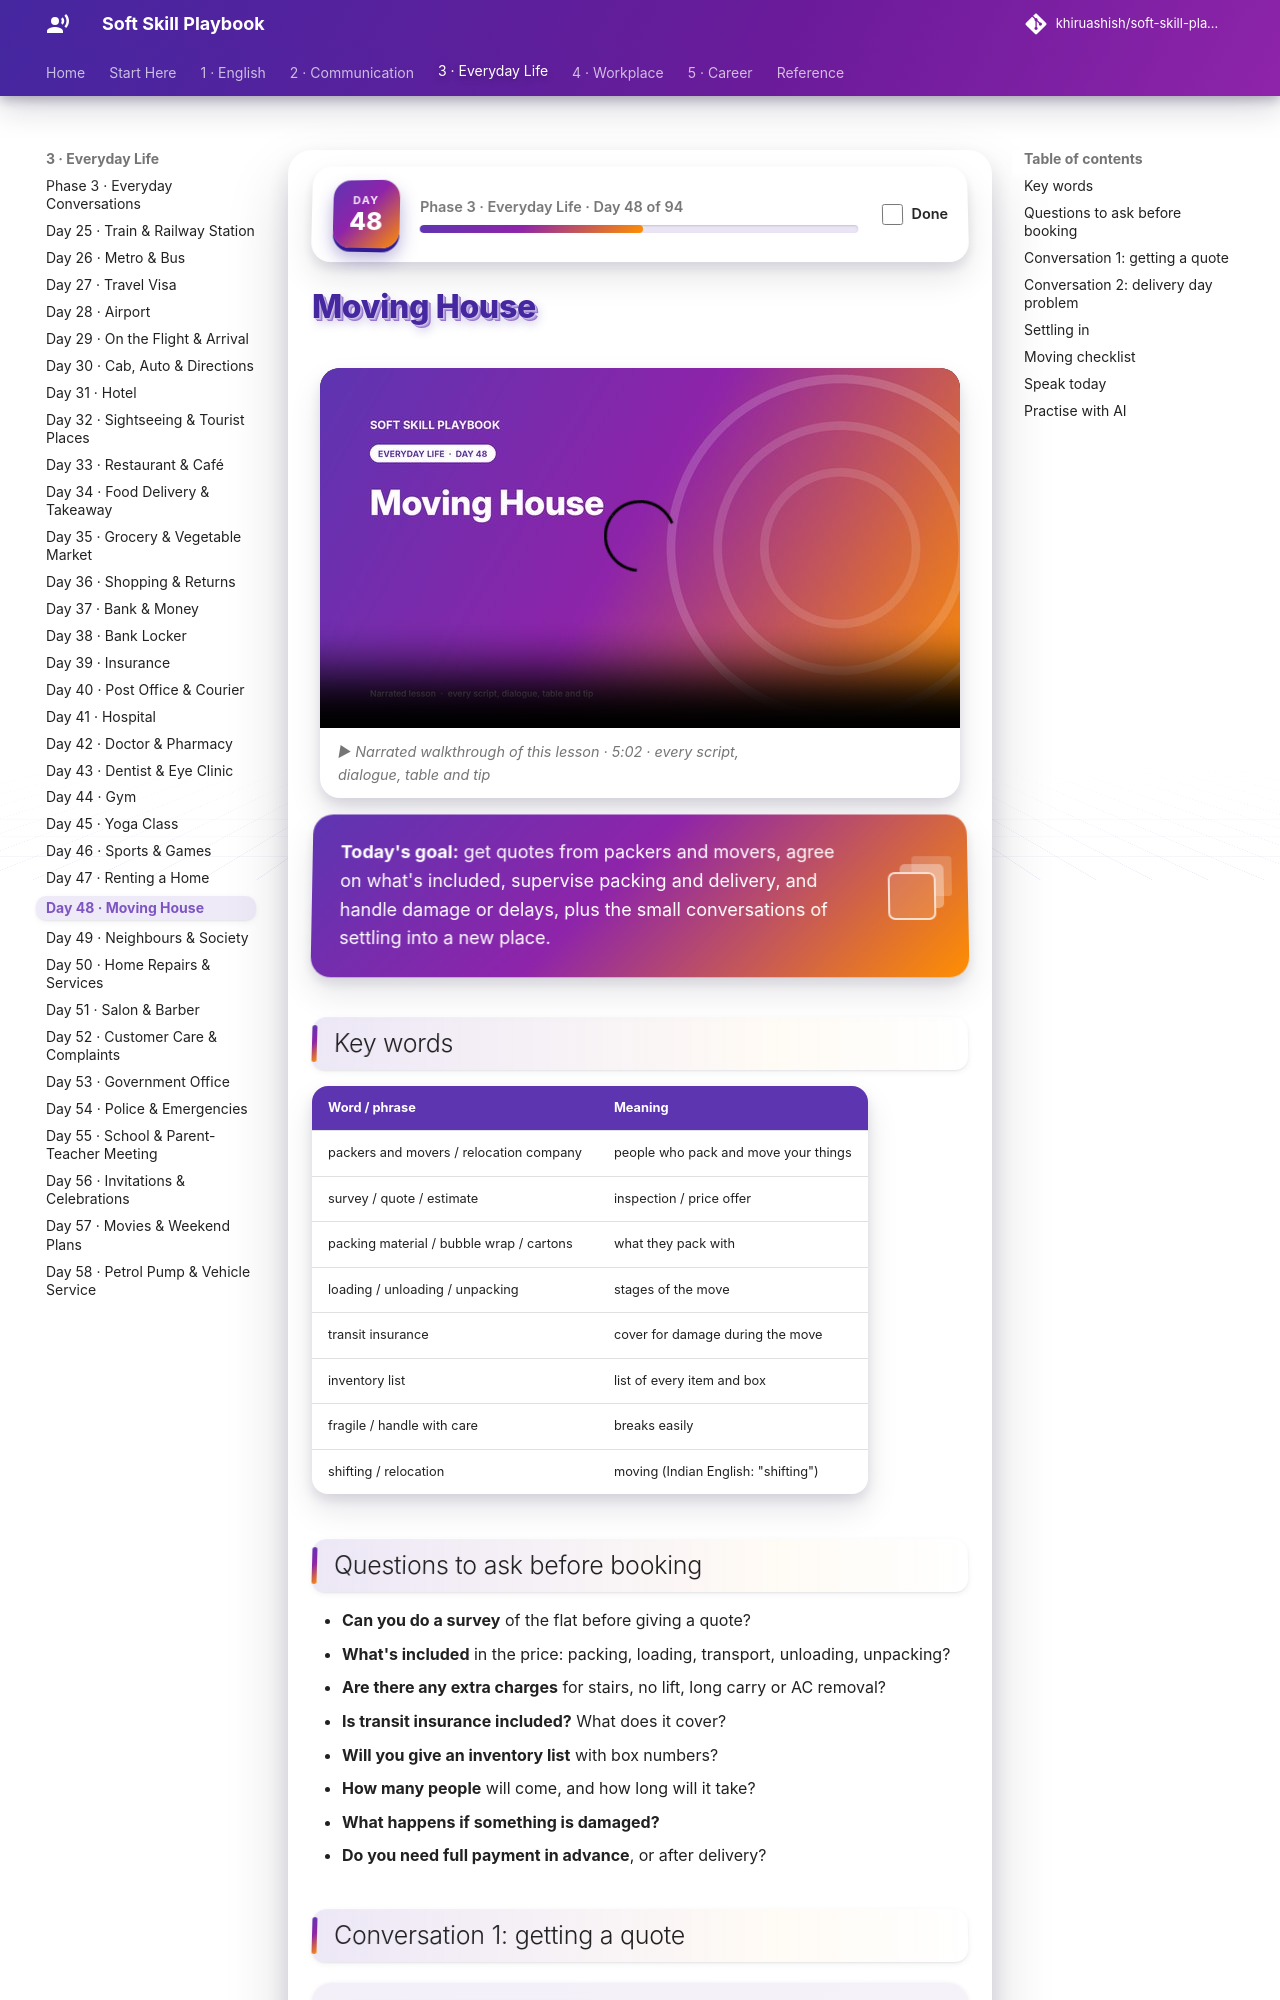

repository: khiruashish/soft-skill-playbook · page: everyday/moving-house/index.html · generator: mkdocs

# Moving House

<div class="ssp-banner" markdown>
**Today's goal:** get quotes from packers and movers, agree on what's included, supervise packing and
delivery, and handle damage or delays, plus the small conversations of settling into a new place.
</div>

## Key words

| Word / phrase | Meaning |
|---|---|
| packers and movers / relocation company | people who pack and move your things |
| survey / quote / estimate | inspection / price offer |
| packing material / bubble wrap / cartons | what they pack with |
| loading / unloading / unpacking | stages of the move |
| transit insurance | cover for damage during the move |
| inventory list | list of every item and box |
| fragile / handle with care | breaks easily |
| shifting / relocation | moving (Indian English: "shifting") |

## Questions to ask before booking

- **Can you do a survey** of the flat before giving a quote?
- **What's included** in the price: packing, loading, transport, unloading, unpacking?
- **Are there any extra charges** for stairs, no lift, long carry or AC removal?
- **Is transit insurance included?** What does it cover?
- **Will you give an inventory list** with box numbers?
- **How many people** will come, and how long will it take?
- **What happens if something is damaged?**
- **Do you need full payment in advance**, or after delivery?
